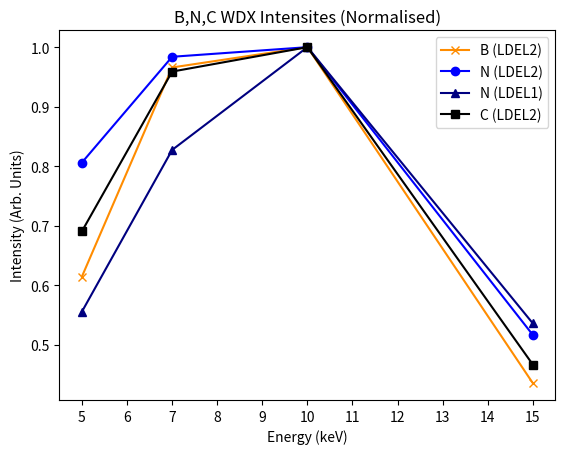
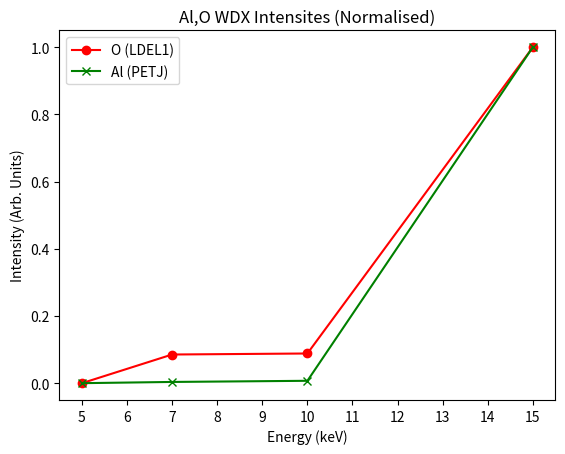
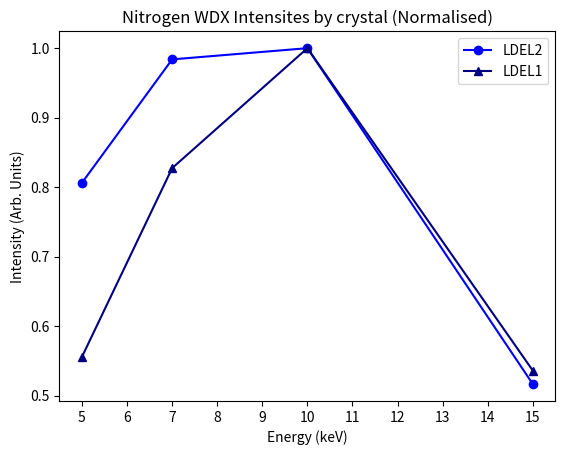
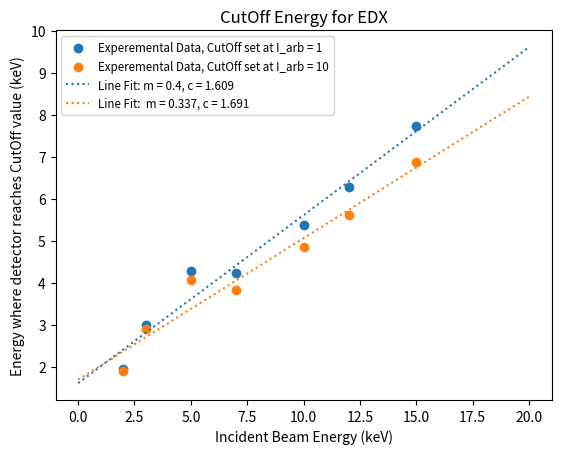
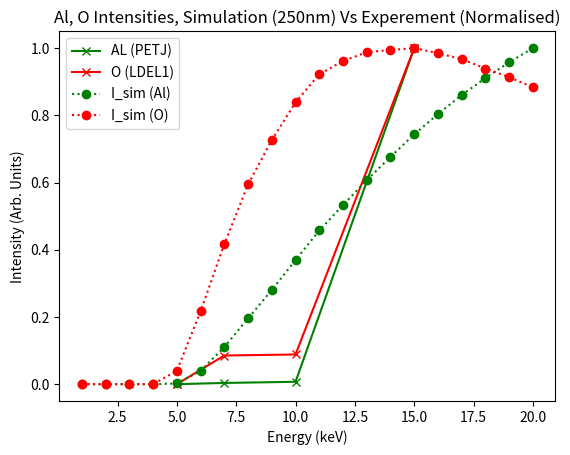
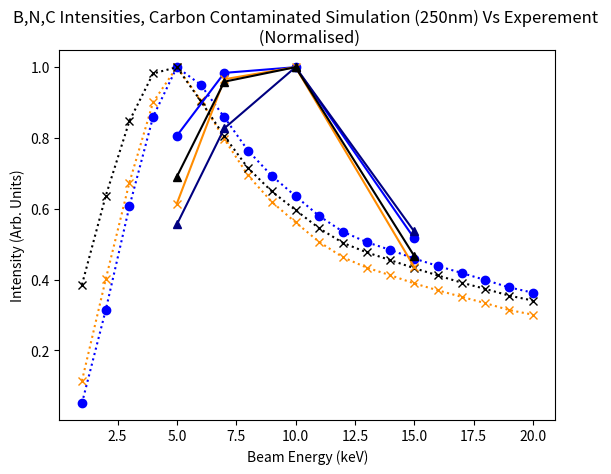
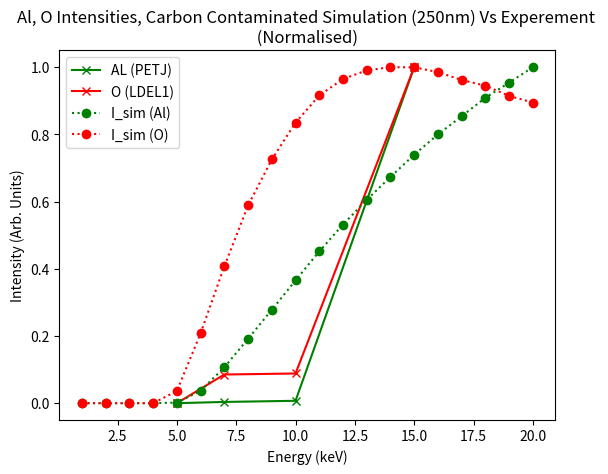
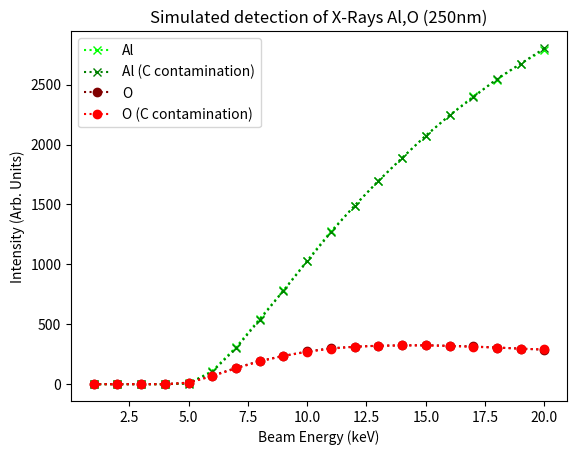
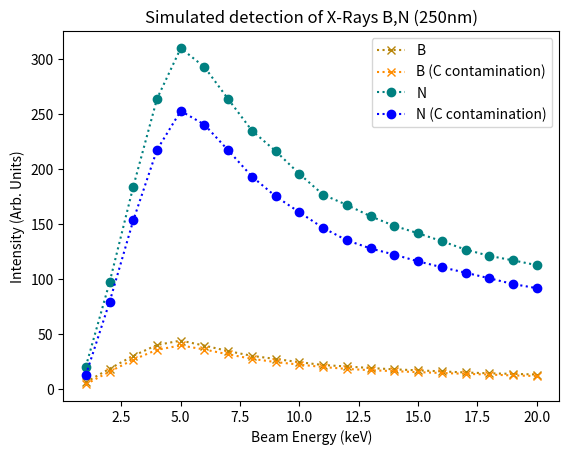
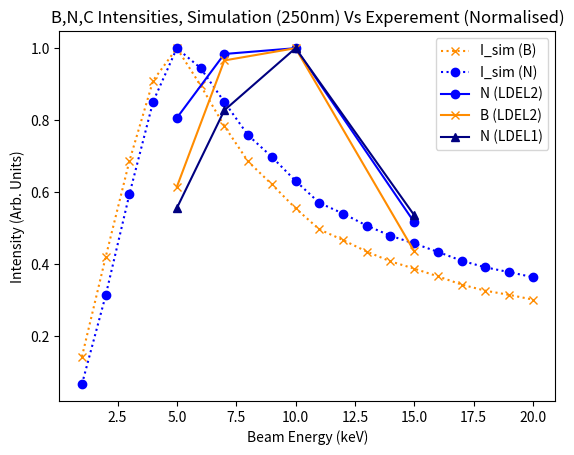
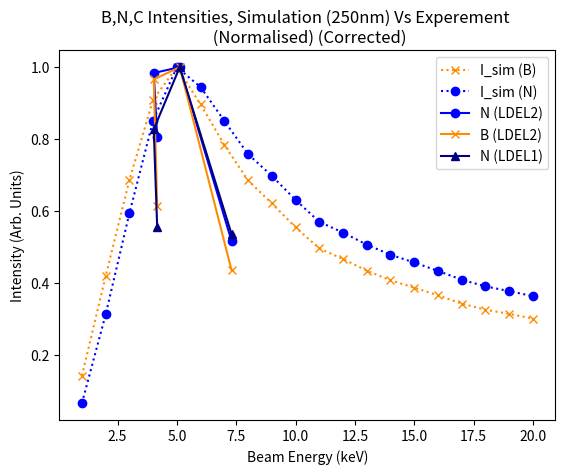
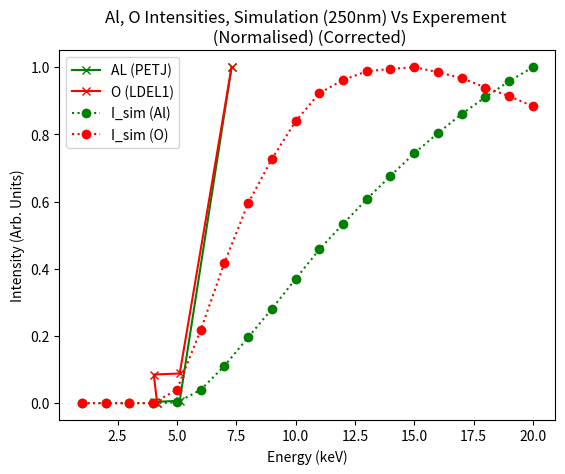
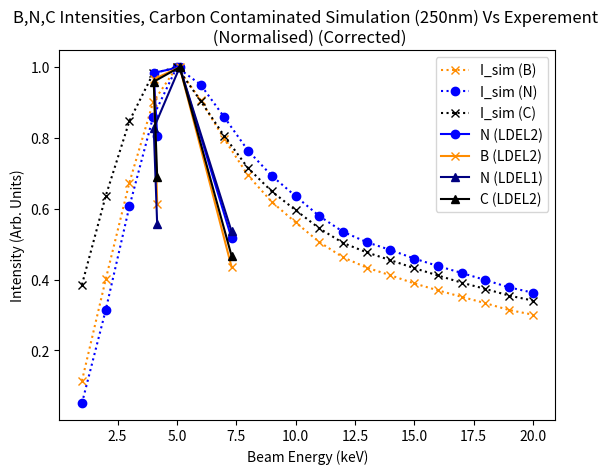
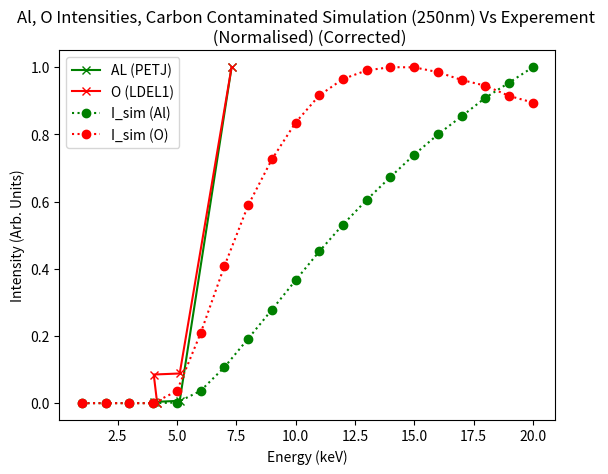

Write the Python code that produced these figures, in order.
import numpy as np
import matplotlib.pyplot as plt
from scipy import stats

WDX_Energy = np.array([5,7,10,15])

L2B = np.array([44.36,69.70,72.16,31.43])
L2C = np.array([50.04,69.47,72.44,33.81])
L2N = np.array([85.93,104.86,106.58,55.05])

L1N = np.array([12.91,19.22,23.23,12.45])
L1O = np.array([0,23.43,24.27,274.72])

PET_Al = np.array([0,2,3.87,547.00])

EDX_Energy = np.array([10,15])
EDX_Energy2 = np.array([2,3,5,7,10,12,15])

EDX_CutOff = np.array([6.64,11.76])
EDX_CutOff1 = np.array([7.47,13.21])

# EDX_CutOff2_1 = [4.09,3.32,4.37,4.23,5.38,6.29,7.74]
# EDX_CutOff2_10 = [2.77,3.08,4.10,3.82,4.86,5.62,6.87]

EDX_CutOff2_1 = np.array([1.95,2.99,4.28,4.23,5.38,6.29,7.74])
EDX_CutOff2_10 = np.array([1.90,2.90,4.06,3.82,4.86,5.62,6.87])

DeltaEDX1 = EDX_Energy2 - EDX_CutOff2_1
DeltaEDX10 = EDX_Energy2 - EDX_CutOff2_10

Ray_AbsorbAl_200 = np.array([0,0,0,0.01,43.31,214.46,453.82,724.70,1004.51,1322.22,1628.55,1936.70,2249.50,2573.57,2895.99,3238.39,3570.42,3917.07,4261.61,4628.86])
Ray_DetectAl_200 = np.array([0,0,0,0.01,40.54,198.18,412.81,646.76,877.80,1128.30,1354.43,1567.11,1768.83,1963.08,2137.60,2311.64,2457.30,2601.30,2726.82,2844.39])
Ray_AbsorbB_200 = np.array([6.44,20.04,35.45,51.06,51.17,44.42,38.51,33.58,30.51,26.59,24.19,22.60,21.16,19.67,18.83,17.66,16.84,15.94,15.39,14.49])
Ray_DetectB_200 = np.array([6.30,18.55,30.31,39.56,38.11,32.91,28.63,25.07,22.88,19.97,18.23,17.08,16.01,14.89,14.27,13.40,12.80,12.12,11.71,11.02])
Ray_AbsorbN_200 = np.array([20.90,104.14,213.02,333.16,362.95,329.85,293.68,261.39,240.78,212.67,195.49,184.06,173.54,162.59,156.24,147.27,141.23,134.26,130.07,122.95])
Ray_DetectN_200 = np.array([20.54,97.16,184.19,261.54,272.19,245.39,218.88,195.41,180.72,159.87,147.44,139.22,131.34,123.18,118.43,111.75,107.38,102.11,98.88,93.52])
Ray_AbsorbO_200 = np.array([0,0,0,4.43,141.82,387.57,650.81,916.26,1167.23,1447.04,1702.00,1950.61,2197.50,2451.45,2698.38,2959.52,3208.34,3467.10,3721.43,3992.92])
Ray_DetectO_200 = np.array([0,0,0,1.66,51.26,132.44,208.28,271.42,318.49,360.81,386.02,401.24,409.75,413.60,409.71,405.73,394.21,385.43,374.33,360.65])

Ray_AbsorbAl_250 = np.array([0,0,0,0,6.71,120.25,342.16,616.75,901.72,1216.68,1544.41,1850.65,2168.70,2494.73,2826.38,3163.59,3507.13,3857.43,4209.92,4570.23])
Ray_DetectAl_250 = np.array([0,0,0,0,6.22,110.28,308.79,546.68,782.68,1031.81,1277.09,1488.90,1695.19,1888.50,2075.58,2244.53,2402.74,2543.09,2674.84,2792.23])
Ray_AbsorbB_250 = np.array([6.46,20.02,35.48,52.12,62.39,57.29,50.20,43.73,39.42,35.09,31.28,29.31,27.20,25.45,24.18,22.74,21.34,20.25,19.51,18.69])
Ray_DetectB_250 = np.array([6.31,18.53,30.32,40.20,44.17,39.60,34.62,30.26,27.46,24.52,21.93,20.62,19.20,18.00,17.11,16.16,15.15,14.40,13.89,13.31])
Ray_AbsorbN_250 = np.array([20.93,104.03,213.16,337.46,433.07,420.98,380.98,338.88,310.29,279.99,252.02,238.15,222.60,209.80,200.40,189.40,178.77,170.36,164.58,158.39])
Ray_DetectN_250 = np.array([20.56,97.08,184.28,264.23,310.22,293.03,263.87,235.22,216.53,195.82,176.89,167.63,157.25,148.50,141.84,134.60,126.99,121.27,117.17,112.83])
Ray_AbsorbO_250 = np.array([0,0,0,0.03,45.09,256.28,525.12,806.10,1070.06,1350.06,1629.22,1876.31,2129.81,2386.14,2642.44,2899.08,3159.65,3421.79,3681.73,3947.70])
Ray_DetectO_250 = np.array([0,0,0,0.01,13.05,70.58,135.59,193.39,236.27,272.74,299.95,312.80,321.25,323.47,325.21,320.37,314.65,305.52,297.15,287.40])

Ray_AbsorbAl_300 = np.array([0,0,0,0,0.16,51.40,237.16,500.61,798.17,1118.01,1450.67,1766.60,2097.08,2421.39,2751.10,3085.23,3440.02,3786.76,4156.77,4511.40])
Ray_DetectAl_300 = np.array([0,0,0,0,0.14,46.66,212.24,440.35,687.80,941.72,1191.50,1412.55,1629.09,1824.37,2009.32,2174.61,2339.38,2487.92,2623.09,2742.64])
Ray_AbsorbB_300 = np.array([6.45,19.99,35.40,52.13,67.75,69.15,61.65,54.66,48.34,43.19,38.43,35.97,32.96,31.34,29.59,27.85,26.34,25.09,23.42,22.59])
Ray_DetectB_300 = np.array([6.31,18.50,30.27,40.24,46.56,44.98,39.83,35.14,31.30,28.04,25.11,23.62,21.72,20.73,19.60,18.48,17.49,16.68,15.63,15.08])
Ray_AbsorbN_300 = np.array([20.93,103.90,212.72,337.49,462.56,501.64,467.05,422.02,379.68,343.79,309.39,291.68,269.69,257.83,244.81,231.79,220.21,210.80,197.22,191.32])
Ray_DetectN_300 = np.array([20.56,96.94,183.98,264.43,323.28,329.76,302.34,272.56,246.60,223.61,202.42,191.73,177.91,170.60,162.34,153.94,146.36,140.23,132.00,127.78])
Ray_AbsorbO_300 = np.array([0,0,0,0,5.86,141.21,397.79,683.28,971.04,1259.95,1546.76,1805.34,2071.96,2325.97,2580.78,2836.49,3106.53,3365.93,3643.54,3904.00])
Ray_DetectO_300 = np.array([0,0,0,0,1.35,31.22,82.73,132.26,173.21,205.87,229.88,243.64,252.85,256.25,257.16,252.90,248.62,244.13,235.94,230.00])


Ray_DetectAl_250C = np.array([0,0,0,0,5.09,103.22,299.32,537.54,779.33,1025.00,1267.02,1491.02,1697.32,1888.49,2074.14,2243.46,2394.95,2549.33,2675.70,2804.76])
Ray_DetectB_250C = np.array([4.52,15.90,26.79,35.82,39.74,36.06,31.66,27.58,24.61,22.32,20.11,18.39,17.23,16.37,15.46,14.68,13.95,13.24,12.47,11.95])
Ray_DetectC_250C = np.array([15.11,24.92,33.24,38.50,39.20,35.47,31.56,28.02,25.44,23.37,21.35,19.73,18.69,17.82,16.94,16.13,15.33,14.64,13.90,13.35])
Ray_DetectN_250C = np.array([12.82,79.29,153.57,217.75,253.13,240.62,217.29,193.42,175.41,160.92,146.66,135.41,127.98,122.38,116.26,110.92,105.94,100.88,95.62,91.88])
Ray_DetectO_250C = np.array([0,0,0,0,11.72,67.33,131.89,190.48,234.77,270.27,296.50,312.33,320.63,323.72,323.57,318.94,311.38,305.86,296.04,289.65])



BeamEnergy = np.arange(1,21,1)


plt.figure(1)
plt.title('B,N,C WDX Intensites (Normalised)')
plt.xlabel('Energy (keV)')
plt.ylabel('Intensity (Arb. Units)')
plt.plot(WDX_Energy,(L2B/max(L2B)), label = 'B (LDEL2)', marker = 'x', color = 'darkorange')
plt.plot(WDX_Energy,(L2N/max(L2N)), label = 'N (LDEL2)', marker = 'o', color = 'blue')
plt.plot(WDX_Energy,(L1N/max(L1N)), label = 'N (LDEL1)', marker = '^', color = 'navy')
plt.plot(WDX_Energy,(L2C/max(L2C)), label = 'C (LDEL2)', marker = 's', color = 'black')
plt.legend()
plt.xticks(np.arange(5,16,1))

plt.figure(2)
plt.title('Al,O WDX Intensites (Normalised)')
plt.xlabel('Energy (keV)')
plt.ylabel('Intensity (Arb. Units)')
plt.plot(WDX_Energy,(L1O/max(L1O)), label = 'O (LDEL1)', marker = 'o',color = 'red')
plt.plot(WDX_Energy,(PET_Al/max(PET_Al)), label = 'Al (PETJ)', marker = 'x', color = 'green')
plt.legend()
plt.xticks(np.arange(5,16,1))

plt.figure(4)
plt.title('Nitrogen WDX Intensites by crystal (Normalised)')
plt.xlabel('Energy (keV)')
plt.ylabel('Intensity (Arb. Units)')
plt.plot(WDX_Energy,(L2N / max(L2N)), label = 'LDEL2', marker = 'o', color = 'blue')
plt.plot(WDX_Energy,(L1N / max(L1N)), label = 'LDEL1', marker = '^', color = 'navy')
plt.legend()
plt.xticks(np.arange(5,16,1))

xGen = np.linspace(0,20,10001)
m, c, r, p, std_err = stats.linregress(EDX_Energy2,EDX_CutOff2_1)
yGen = m * xGen + c

m1, c1, r1, p1, std_err1 = stats.linregress(EDX_Energy2,EDX_CutOff2_10)
yGen1 = m1 * xGen + c1


plt.figure(5)
plt.title('CutOff Energy for EDX')
plt.xlabel('Incident Beam Energy (keV)')
plt.ylabel('Energy where detector reaches CutOff value (keV)')
plt.scatter(EDX_Energy2,EDX_CutOff2_1, label = 'Experemental Data, CutOff set at I_arb = 1')
plt.scatter(EDX_Energy2,EDX_CutOff2_10, label = 'Experemental Data, CutOff set at I_arb = 10')
plt.plot(xGen,yGen, label = 'Line Fit: m = '+str(np.around(m,3))+', c = '+str(np.around(c,3)), linestyle = ':')
plt.plot(xGen,yGen1, label = 'Line Fit:  m = '+str(np.around(m1,3))+', c = '+str(np.around(c1,3)), linestyle = ':')
plt.legend(loc = 'best',fontsize="small")

plt.figure(64)
plt.title('Simulated detection of X-Rays Al,O (250nm)')
plt.xlabel('Beam Energy (keV)')
plt.ylabel('Intensity (Arb. Units)')
plt.plot(BeamEnergy,Ray_DetectAl_250, label = 'Al', marker = 'x', color = 'lime', linestyle = 'dotted')
plt.plot(BeamEnergy,Ray_DetectAl_250C, label = 'Al (C contamination)', marker = 'x', color = 'green', linestyle = 'dotted')
plt.plot(BeamEnergy,Ray_DetectO_250, label = 'O', marker = 'o', color = 'maroon', linestyle = 'dotted')
plt.plot(BeamEnergy,Ray_DetectO_250C, label = 'O (C contamination)', marker = 'o', color = 'red', linestyle = 'dotted')
plt.legend()


plt.figure(74)
plt.title('Simulated detection of X-Rays B,N (250nm)')
plt.xlabel('Beam Energy (keV)')
plt.ylabel('Intensity (Arb. Units)')
plt.plot(BeamEnergy,Ray_DetectB_250, label = 'B', marker = 'x', color = 'darkgoldenrod', linestyle = 'dotted')
plt.plot(BeamEnergy,Ray_DetectB_250C, label = 'B (C contamination)', marker = 'x', color = 'darkorange', linestyle = 'dotted')
plt.plot(BeamEnergy,Ray_DetectN_250, label = 'N', marker = 'o', color = 'teal', linestyle = 'dotted')
plt.plot(BeamEnergy,Ray_DetectN_250C, label = 'N (C contamination)', marker = 'o', color = 'blue', linestyle = 'dotted')
plt.legend()


plt.figure(104)
plt.title('B,N,C Intensities, Simulation (250nm) Vs Experement (Normalised)')
plt.xlabel('Beam Energy (keV)')
plt.ylabel('Intensity (Arb. Units)')
plt.plot(BeamEnergy,(Ray_DetectB_250 / max(Ray_DetectB_250)), label = 'I_sim (B)', marker = 'x', color = 'darkorange', linestyle = 'dotted')
plt.plot(BeamEnergy,(Ray_DetectN_250 / max(Ray_DetectN_250)), label = 'I_sim (N)', marker = 'o', color = 'blue', linestyle = 'dotted')
plt.plot(WDX_Energy,(L2N/max(L2N)), label = 'N (LDEL2)', marker = 'o', color = 'blue')
plt.plot(WDX_Energy,(L2B/max(L2B)), label = 'B (LDEL2)', marker = 'x', color = 'darkorange')
plt.plot(WDX_Energy,(L1N / max(L1N)), label = 'N (LDEL1)', marker = '^', color = 'navy')
plt.legend()

AvgDelta = (DeltaEDX10 + DeltaEDX1) / 2
AvgDelta = np.delete(AvgDelta,[0,1,5])


plt.figure(15)
plt.title('Al, O Intensities, Simulation (250nm) Vs Experement (Normalised)')
plt.xlabel('Energy (keV)')
plt.ylabel('Intensity (Arb. Units)')
plt.plot(WDX_Energy,(PET_Al/max(PET_Al)), label = 'AL (PETJ)', marker = 'x', color = 'green')
plt.plot(WDX_Energy,(L1O/max(L1O)), label = 'O (LDEL1)', marker = 'x', color = 'red')
plt.plot(BeamEnergy,(Ray_DetectAl_250 / max(Ray_DetectAl_250)), label = 'I_sim (Al)', marker = 'o', color = 'green', linestyle = 'dotted')
plt.plot(BeamEnergy,(Ray_DetectO_250 / max(Ray_DetectO_250)), label = 'I_sim (O)', marker = 'o', color = 'red', linestyle = 'dotted')
plt.legend()

plt.figure(16)
plt.title('B,N,C Intensities, Carbon Contaminated Simulation (250nm) Vs Experement \n (Normalised)')
plt.xlabel('Beam Energy (keV)')
plt.ylabel('Intensity (Arb. Units)')
plt.plot(BeamEnergy,(Ray_DetectB_250C / max(Ray_DetectB_250C)), label = 'I_sim (B)', marker = 'x', color = 'darkorange', linestyle = 'dotted')
plt.plot(BeamEnergy,(Ray_DetectN_250C / max(Ray_DetectN_250C)), label = 'I_sim (N)', marker = 'o', color = 'blue', linestyle = 'dotted')
plt.plot(BeamEnergy,(Ray_DetectC_250C / max(Ray_DetectC_250C)), label = 'I_sim (C)', marker = 'x', color = 'black', linestyle = 'dotted')
plt.plot(WDX_Energy,(L2N/max(L2N)), label = 'N (LDEL2)', marker = 'o', color = 'blue')
plt.plot(WDX_Energy,(L2B/max(L2B)), label = 'B (LDEL2)', marker = 'x', color = 'darkorange')
plt.plot(WDX_Energy,(L1N/max(L1N)), label = 'N (LDEL1)', marker = '^', color = 'navy')
plt.plot(WDX_Energy,(L2C/max(L2C)), label = 'C (LDEL2)', marker = '^', color = 'black')

plt.figure(17)
plt.title('Al, O Intensities, Carbon Contaminated Simulation (250nm) Vs Experement \n (Normalised) ')
plt.xlabel('Energy (keV)')
plt.ylabel('Intensity (Arb. Units)')
plt.plot(WDX_Energy,(PET_Al/max(PET_Al)), label = 'AL (PETJ)', marker = 'x', color = 'green')
plt.plot(WDX_Energy,(L1O/max(L1O)), label = 'O (LDEL1)', marker = 'x', color = 'red')
plt.plot(BeamEnergy,(Ray_DetectAl_250C / max(Ray_DetectAl_250C)), label = 'I_sim (Al)', marker = 'o', color = 'green', linestyle = 'dotted')
plt.plot(BeamEnergy,(Ray_DetectO_250C / max(Ray_DetectO_250C)), label = 'I_sim (O)', marker = 'o', color = 'red', linestyle = 'dotted')
plt.legend()


plt.figure(131)
plt.title('B,N,C Intensities, Simulation (250nm) Vs Experement \n (Normalised) (Corrected)')
plt.xlabel('Beam Energy (keV)')
plt.ylabel('Intensity (Arb. Units)')
plt.plot(BeamEnergy,(Ray_DetectB_250 / max(Ray_DetectB_250)), label = 'I_sim (B)', marker = 'x', color = 'darkorange', linestyle = 'dotted')
plt.plot(BeamEnergy,(Ray_DetectN_250 / max(Ray_DetectN_250)), label = 'I_sim (N)', marker = 'o', color = 'blue', linestyle = 'dotted')
plt.plot(WDX_Energy-AvgDelta,(L2N/max(L2N)), label = 'N (LDEL2)', marker = 'o', color = 'blue')
plt.plot(WDX_Energy-AvgDelta,(L2B/max(L2B)), label = 'B (LDEL2)', marker = 'x', color = 'darkorange')
plt.plot(WDX_Energy-AvgDelta,(L1N / max(L1N)), label = 'N (LDEL1)', marker = '^', color = 'navy')
plt.legend()

plt.figure(132)
plt.title('Al, O Intensities, Simulation (250nm) Vs Experement \n (Normalised) (Corrected)')
plt.xlabel('Energy (keV)')
plt.ylabel('Intensity (Arb. Units)')
plt.plot(WDX_Energy-AvgDelta,(PET_Al/max(PET_Al)), label = 'AL (PETJ)', marker = 'x', color = 'green')
plt.plot(WDX_Energy-AvgDelta,(L1O/max(L1O)), label = 'O (LDEL1)', marker = 'x', color = 'red')
plt.plot(BeamEnergy,(Ray_DetectAl_250 / max(Ray_DetectAl_250)), label = 'I_sim (Al)', marker = 'o', color = 'green', linestyle = 'dotted')
plt.plot(BeamEnergy,(Ray_DetectO_250 / max(Ray_DetectO_250)), label = 'I_sim (O)', marker = 'o', color = 'red', linestyle = 'dotted')
plt.legend()

plt.figure(133)
plt.title('B,N,C Intensities, Carbon Contaminated Simulation (250nm) Vs Experement \n (Normalised) (Corrected)')
plt.xlabel('Beam Energy (keV)')
plt.ylabel('Intensity (Arb. Units)')
plt.plot(BeamEnergy,(Ray_DetectB_250C / max(Ray_DetectB_250C)), label = 'I_sim (B)', marker = 'x', color = 'darkorange', linestyle = 'dotted')
plt.plot(BeamEnergy,(Ray_DetectN_250C / max(Ray_DetectN_250C)), label = 'I_sim (N)', marker = 'o', color = 'blue', linestyle = 'dotted')
plt.plot(BeamEnergy,(Ray_DetectC_250C / max(Ray_DetectC_250C)), label = 'I_sim (C)', marker = 'x', color = 'black', linestyle = 'dotted')
plt.plot(WDX_Energy-AvgDelta,(L2N/max(L2N)), label = 'N (LDEL2)', marker = 'o', color = 'blue')
plt.plot(WDX_Energy-AvgDelta,(L2B/max(L2B)), label = 'B (LDEL2)', marker = 'x', color = 'darkorange')
plt.plot(WDX_Energy-AvgDelta,(L1N/max(L1N)), label = 'N (LDEL1)', marker = '^', color = 'navy')
plt.plot(WDX_Energy-AvgDelta,(L2C/max(L2C)), label = 'C (LDEL2)', marker = '^', color = 'black')
plt.legend()

plt.figure(134)
plt.title('Al, O Intensities, Carbon Contaminated Simulation (250nm) Vs Experement \n (Normalised) (Corrected)')
plt.xlabel('Energy (keV)')
plt.ylabel('Intensity (Arb. Units)')
plt.plot(WDX_Energy-AvgDelta,(PET_Al/max(PET_Al)), label = 'AL (PETJ)', marker = 'x', color = 'green')
plt.plot(WDX_Energy-AvgDelta,(L1O/max(L1O)), label = 'O (LDEL1)', marker = 'x', color = 'red')
plt.plot(BeamEnergy,(Ray_DetectAl_250C / max(Ray_DetectAl_250C)), label = 'I_sim (Al)', marker = 'o', color = 'green', linestyle = 'dotted')
plt.plot(BeamEnergy,(Ray_DetectO_250C / max(Ray_DetectO_250C)), label = 'I_sim (O)', marker = 'o', color = 'red', linestyle = 'dotted')
plt.legend()

